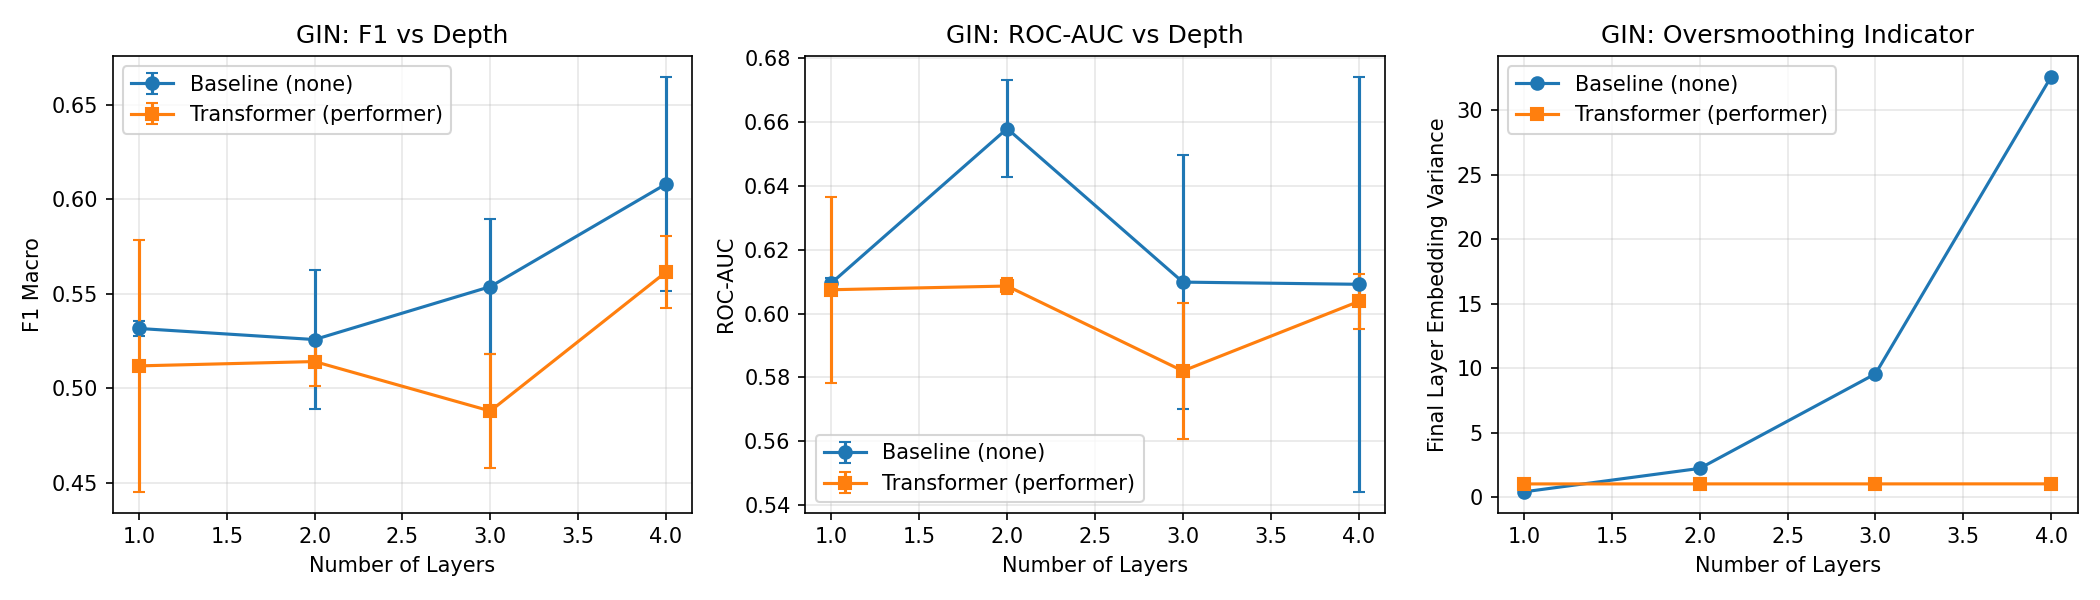

Data behind this chart, as committed beside it:
local_gnn, global_attn, depth, f1_mean, f1_std, auc_mean, auc_std, final_layer_variance, num_seeds, layer_0_variance, layer_1_variance
gin, none, 1, 0.5316, 0.003833, 0.6095, 0.001566, 0.4084, 2, 0.3563, 0.3977
gin, none, 2, 0.5257, 0.03665, 0.6578, 0.01511, 2.225, 2, 0.3542, 0.4145
gin, none, 3, 0.5537, 0.03582, 0.6098, 0.03969, 9.553, 2, 0.3513, 0.4907
gin, none, 4, 0.608, 0.05679, 0.6091, 0.06488, 32.58, 2, 0.3553, 0.4709
gin, performer, 1, 0.5118, 0.06666, 0.6074, 0.02914, 1.021, 2, 0.3497, 1.022
gin, performer, 2, 0.514, 0.01282, 0.6086, 0.002519, 1.024, 2, 0.3496, 1.018
gin, performer, 3, 0.4879, 0.03029, 0.582, 0.02117, 1.024, 2, 0.3538, 1.019
gin, performer, 4, 0.5614, 0.01906, 0.6038, 0.008715, 1.027, 2, 0.3519, 1.021
